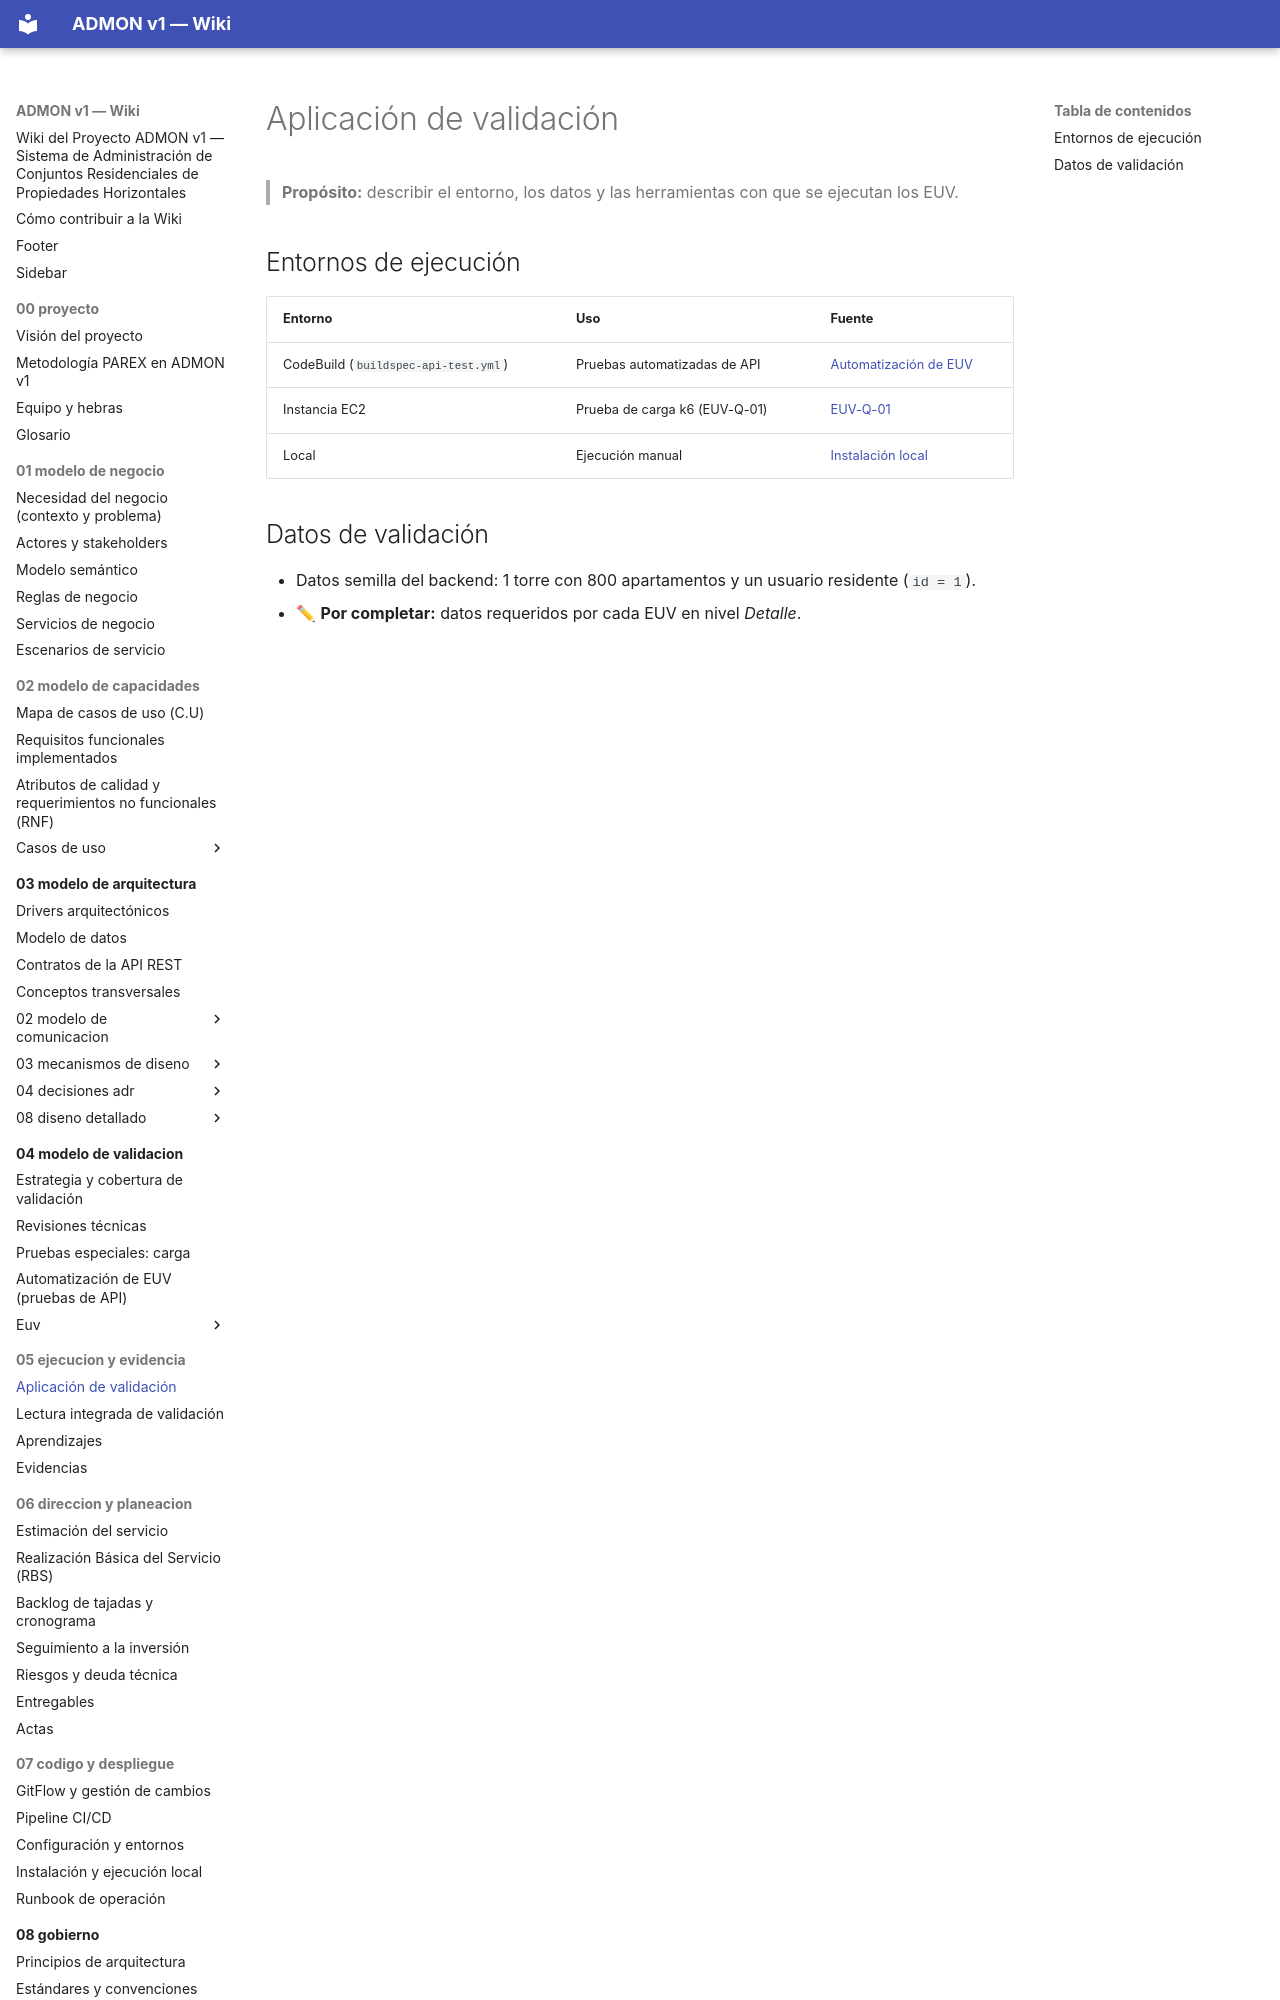

repository: OscarSneyder/admonv1-wiki · page: 05-ejecucion-y-evidencia/01-aplicacion-de-validacion/index.html · generator: mkdocs

# Aplicación de validación

> **Propósito:** describir el entorno, los datos y las herramientas con que se ejecutan los EUV.

## Entornos de ejecución
| Entorno | Uso | Fuente |
|---------|-----|--------|
| CodeBuild (`buildspec-api-test.yml`) | Pruebas automatizadas de API | [Automatización de EUV](../04-modelo-de-validacion/04-automatizacion-de-euv.md) |
| Instancia EC2 | Prueba de carga k6 (EUV-Q-01) | [EUV-Q-01](../04-modelo-de-validacion/euv/EUV-Q-01-concurrencia-postulaciones.md) |
| Local | Ejecución manual | [Instalación local](../07-codigo-y-despliegue/04-instalacion-local.md
